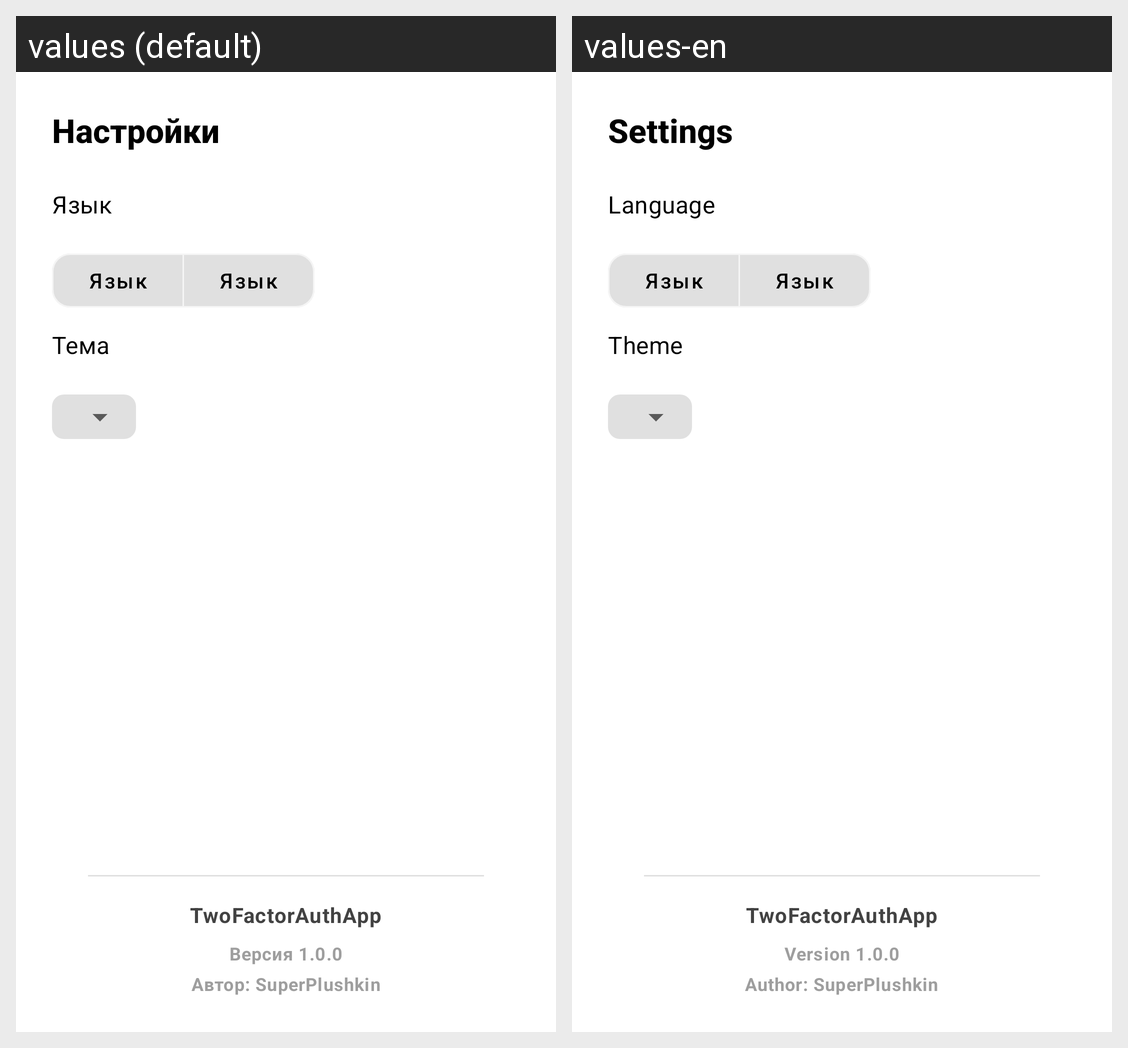

Strings drawn on this Android screen and how each of the app's shown locales translates them:
Android screen res/layout/menu_settings_drawer.xml rendered under 2 locales, left to right: values (default), values-en. Device: Nexus 5 (rendered at 1080×1920; each locale shown at half size, 540×960, under a caption strip naming it); theme MyTheme.
Strings drawn on this screen, with the default value and each locale's value (text and hints the layout hard-codes, and strings that could not be matched under every locale, appear in the picture but are not listed):

settings_title
  values: Настройки
  values-en: Settings

language_section
  values: Язык
  values-en: Language

theme_section
  values: Тема
  values-en: Theme

app_name
  values: TwoFactorAuthApp
  values-en: TwoFactorAuthApp

version_info
  values: Версия 1.0.0
  values-en: Version 1.0.0

author_info
  values: Автор: SuperPlushkin
  values-en: Author: SuperPlushkin
